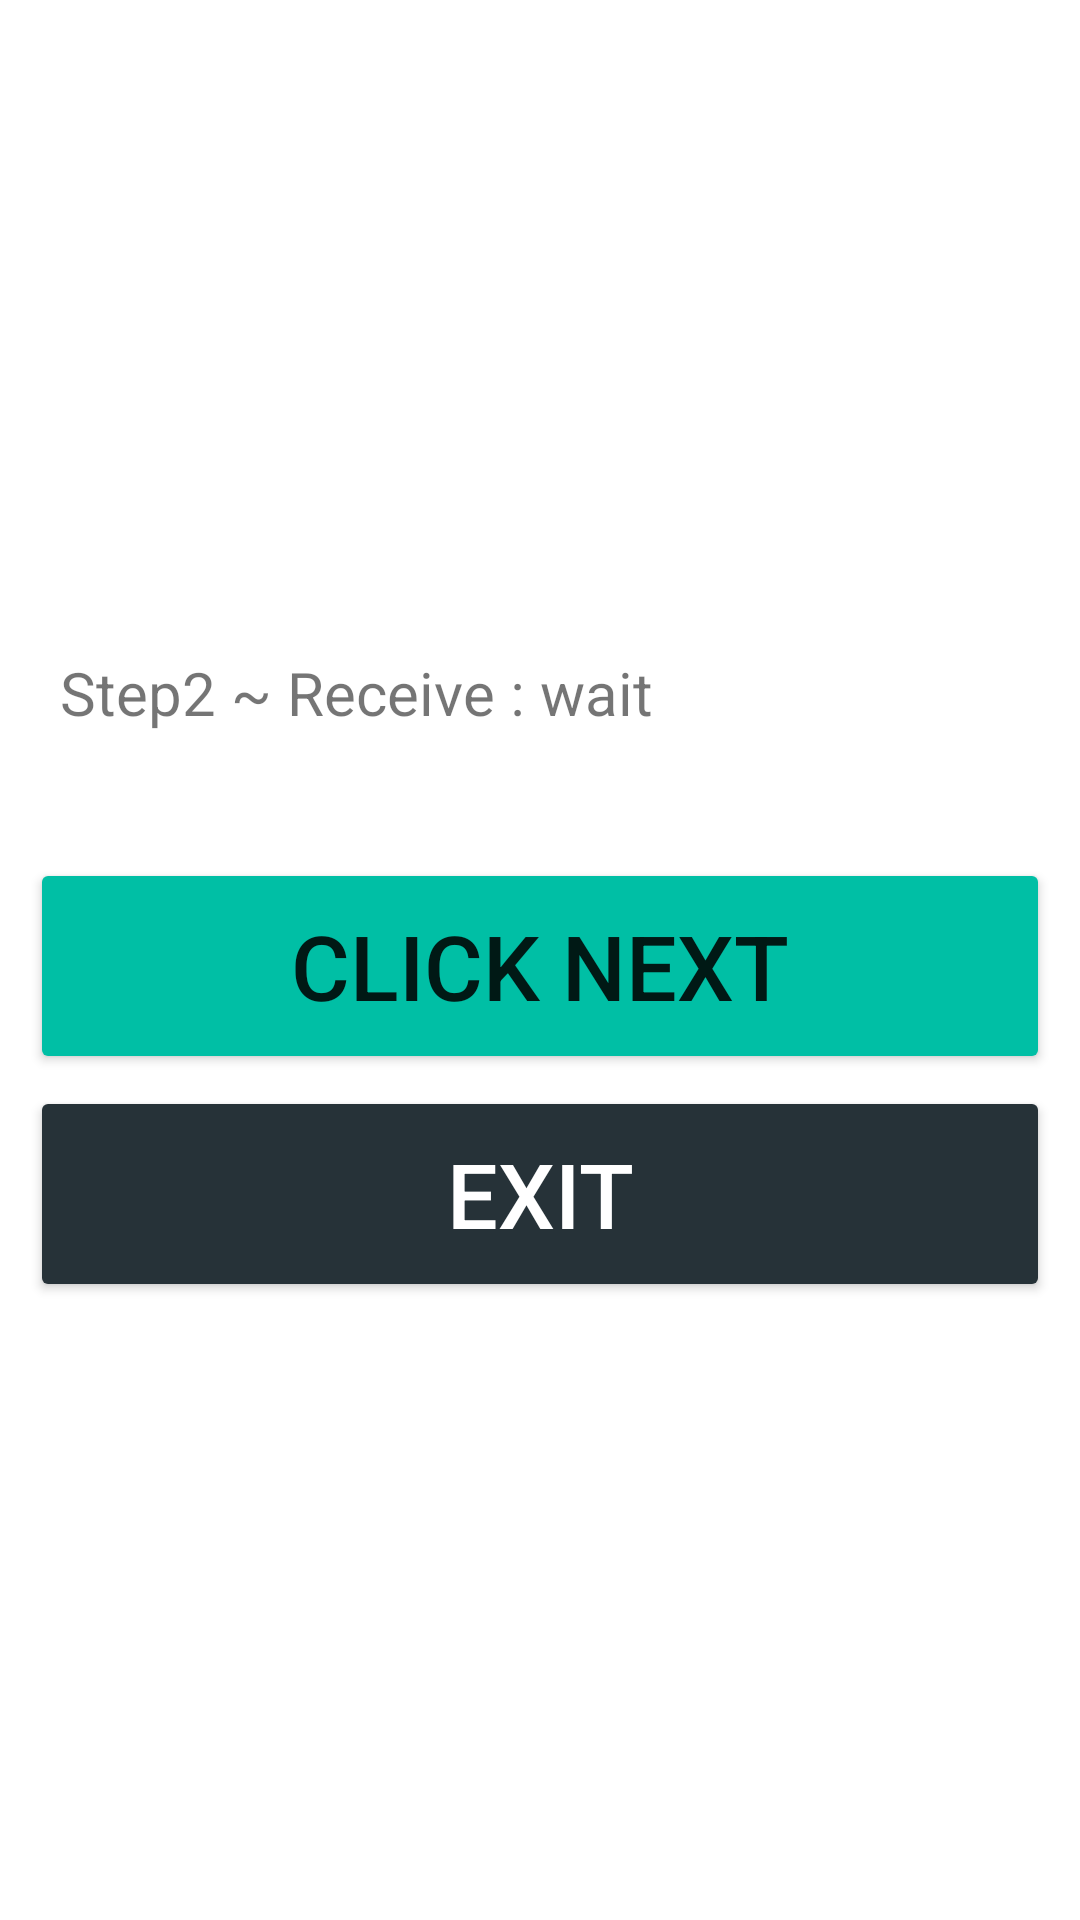

Reconstruct the res/layout file that produces this screen, plus the resources it refers to.
<!-- AndroidManifest.xml: application theme Theme.Base -->
<!-- res/layout/fragment_manually_step2.xml -->
<?xml version="1.0" encoding="utf-8"?>
<LinearLayout xmlns:android="http://schemas.android.com/apk/res/android"
    xmlns:tools="http://schemas.android.com/tools"
    android:layout_width="match_parent"
    android:layout_height="match_parent"
    android:gravity="center_vertical"
    android:orientation="vertical"
    android:padding="10dp"
    tools:context=".manually.ManuallyStep2Fragment">

    <TextView
        android:id="@+id/tvResult"
        style="@style/TextLabel"
        android:layout_width="match_parent"
        android:layout_height="wrap_content"
        android:text="Step2 ~ Receive : wait" />

    <Button
        android:id="@+id/btnNext"
        style="@style/ConfirmStyle"
        android:layout_width="match_parent"
        android:layout_height="wrap_content"
        android:layout_marginTop="30dp"
        android:backgroundTint="#00BFA5"
        android:text="Click Next" />

    <Button
        android:id="@+id/btnExit"
        style="@style/ConfirmStyle.Exit"
        android:layout_width="match_parent"
        android:layout_height="wrap_content"
        android:layout_marginTop="4dp"
        android:text="Exit" />

</LinearLayout>
<!-- resources referenced by this layout -->
<resources>
  <style name="ConfirmStyle">
          <item name="android:minHeight">72dp</item>
          <item name="android:textSize">30sp</item>
      </style>
  <style name="ConfirmStyle.Exit">
          <item name="android:minHeight">72dp</item>
          <item name="android:textSize">30sp</item>
          <item name="android:backgroundTint">#263238</item>
          <item name="android:textColor">@android:color/white</item>
      </style>
  <style name="TextLabel">
          <item name="android:gravity">center_vertical</item>
          <item name="android:minHeight">50dp</item>
          <item name="android:padding">10dp</item>
          <item name="android:background">@android:color/white</item>
          <item name="android:textSize">20sp</item>
      </style>
  <style name="Theme.Base" parent="Theme.MaterialComponents.Light.DarkActionBar">
          
          <item name="colorPrimary">#01579B</item>
          <item name="colorPrimaryDark">#01579B</item>
          <item name="colorAccent">@color/teal200</item>
      </style>
  <color name="teal200">#03DAC5</color>
</resources>
